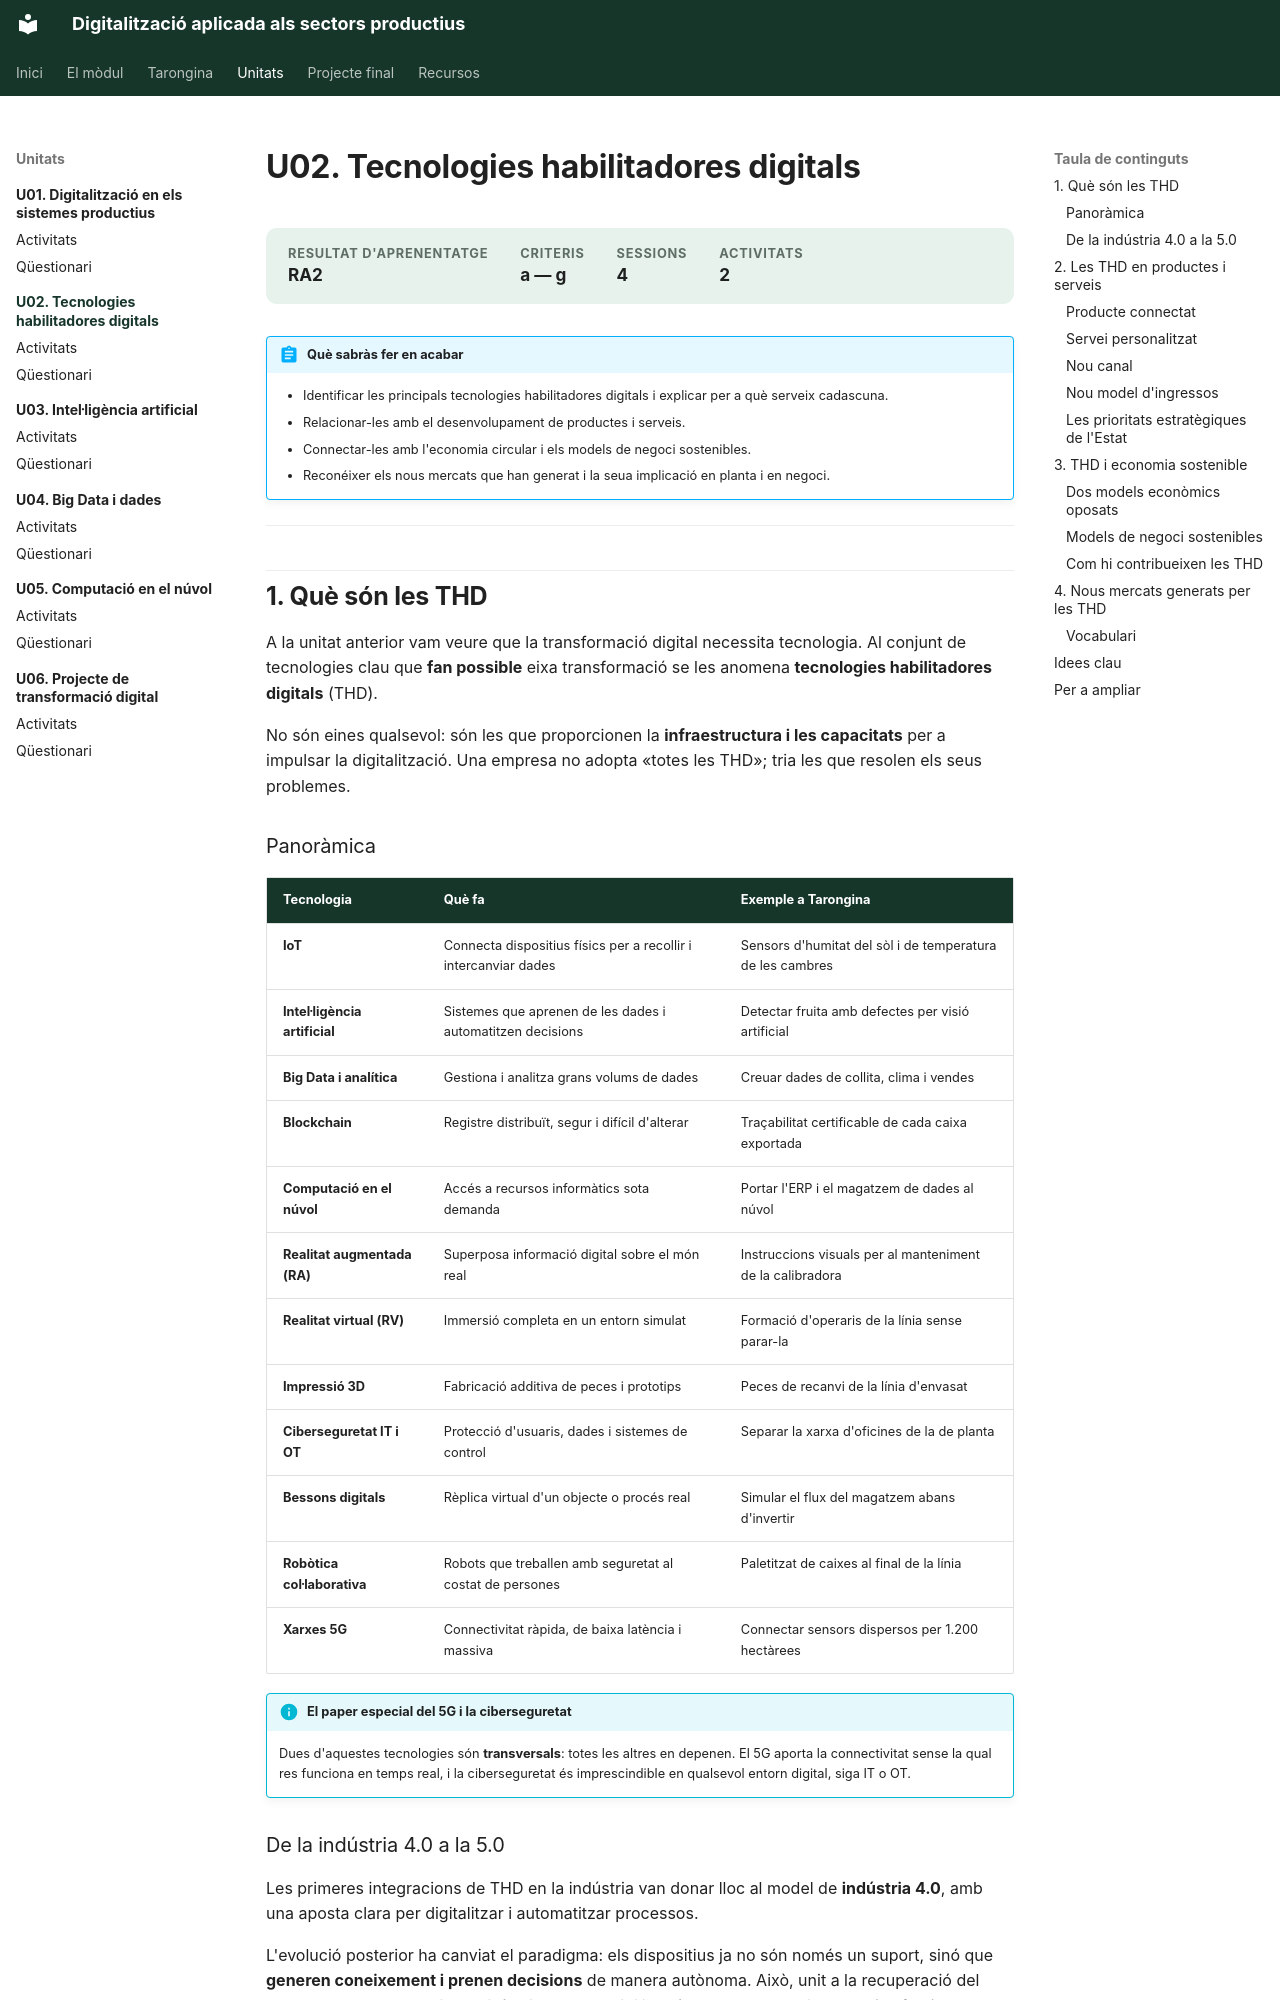

repository: samuelviel/digitalitzacio · page: u02/index.html · generator: mkdocs

# U02. Tecnologies habilitadores digitals

<div class="meta-unitat" markdown>
<div><span>Resultat d'aprenentatge</span><strong>RA2</strong></div>
<div><span>Criteris</span><strong>a — g</strong></div>
<div><span>Sessions</span><strong>4</strong></div>
<div><span>Activitats</span><strong>2</strong></div>
</div>

!!! abstract "Què sabràs fer en acabar"
    - Identificar les principals tecnologies habilitadores digitals i explicar per a què
      serveix cadascuna.
    - Relacionar-les amb el desenvolupament de productes i serveis.
    - Connectar-les amb l'economia circular i els models de negoci sostenibles.
    - Reconéixer els nous mercats que han generat i la seua implicació en planta i en
      negoci.

---

## 1. Què són les THD

A la unitat anterior vam veure que la transformació digital necessita tecnologia. Al
conjunt de tecnologies clau que **fan possible** eixa transformació se les anomena
**tecnologies habilitadores digitals** (THD).

No són eines qualsevol: són les que proporcionen la **infraestructura i les capacitats**
per a impulsar la digitalització. Una empresa no adopta «totes les THD»; tria les que
resolen els seus problemes.

### Panoràmica

| Tecnologia | Què fa | Exemple a Tarongina |
| --- | --- | --- |
| **IoT** | Connecta dispositius físics per a recollir i intercanviar dades | Sensors d'humitat del sòl i de temperatura de les cambres |
| **Intel·ligència artificial** | Sistemes que aprenen de les dades i automatitzen decisions | Detectar fruita amb defectes per visió artificial |
| **Big Data i analítica** | Gestiona i analitza grans volums de dades | Creuar dades de collita, clima i vendes |
| **Blockchain** | Registre distribuït, segur i difícil d'alterar | Traçabilitat certificable de cada caixa exportada |
| **Computació en el núvol** | Accés a recursos informàtics sota demanda | Portar l'ERP i el magatzem de dades al núvol |
| **Realitat augmentada (RA)** | Superposa informació digital sobre el món real | Instruccions visuals per al manteniment de la calibradora |
| **Realitat virtual (RV)** | Immersió completa en un entorn simulat | Formació d'operaris de la línia sense parar-la |
| **Impressió 3D** | Fabricació additiva de peces i prototips | Peces de recanvi de la línia d'envasat |
| **Ciberseguretat IT i OT** | Protecció d'usuaris, dades i sistemes de control | Separar la xarxa d'oficines de la de planta |
| **Bessons digitals** | Rèplica virtual d'un objecte o procés real | Simular el flux del magatzem abans d'invertir |
| **Robòtica col·laborativa** | Robots que treballen amb seguretat al costat de persones | Paletitzat de caixes al final de la línia |
| **Xarxes 5G** | Connectivitat ràpida, de baixa latència i massiva | Connectar sensors dispersos per 1.200 hectàrees |

!!! info "El paper especial del 5G i la ciberseguretat"
    Dues d'aquestes tecnologies són **transversals**: totes les altres en depenen. El 5G
    aporta la connectivitat sense la qual res funciona en temps real, i la ciberseguretat
    és imprescindible en qualsevol entorn digital, siga IT o OT.
